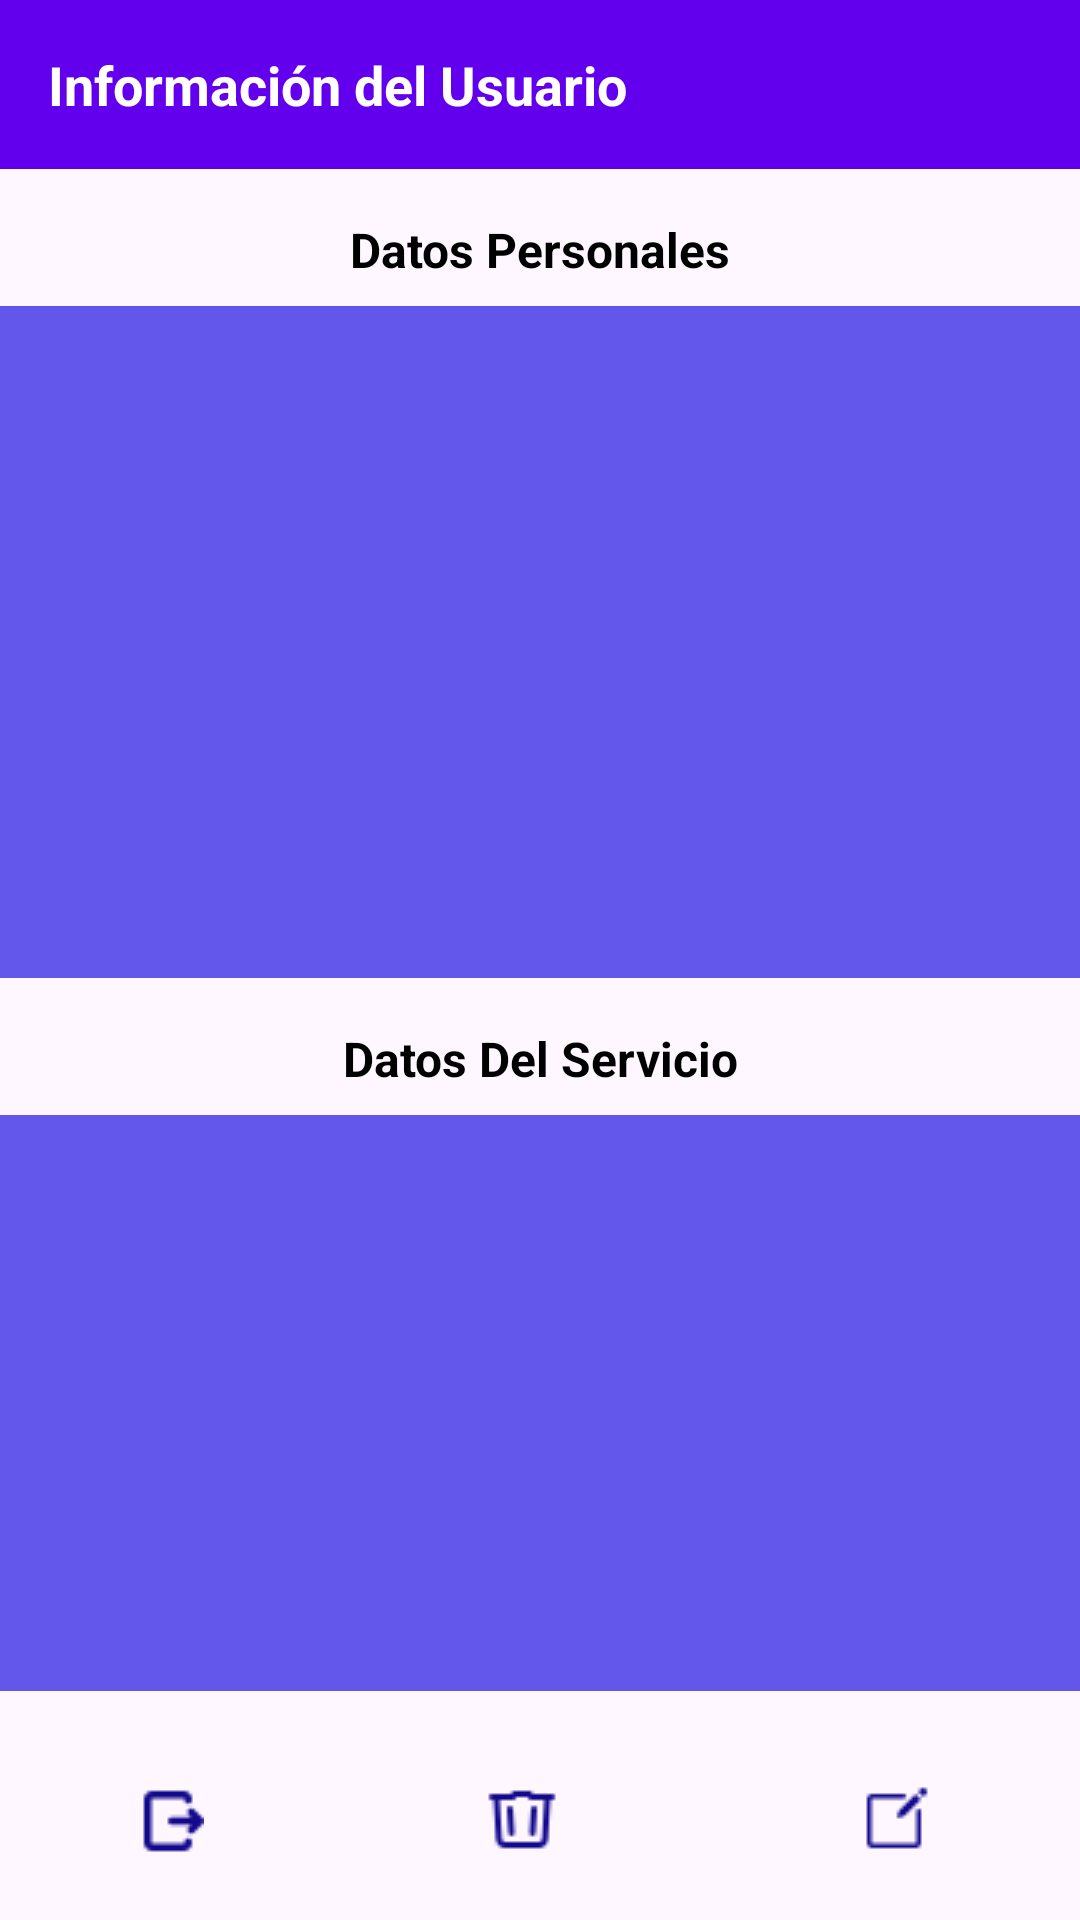

Here is an Android app screen rendered from its layout file. Give the layout XML and the strings, colors and styles it references.
<!-- AndroidManifest.xml: application theme Theme.GestorAlquiler -->
<!-- res/layout/activity_informacion_del_usuario.xml -->
<androidx.constraintlayout.widget.ConstraintLayout xmlns:android="http://schemas.android.com/apk/res/android"
    xmlns:app="http://schemas.android.com/apk/res-auto"
    android:layout_width="match_parent"
    android:layout_height="match_parent">
    <TextView
        android:id="@+id/header"
        android:layout_width="0dp"
        android:layout_height="wrap_content"
        android:background="#6200EE"
        android:padding="16dp"
        android:text="Información del Usuario"
        android:textColor="@android:color/white"
        android:textSize="18sp"
        android:textStyle="bold"
        app:layout_constraintTop_toTopOf="parent"
        app:layout_constraintStart_toStartOf="parent"
        app:layout_constraintEnd_toEndOf="parent" />

    <TextView
        android:id="@+id/personal_info_label"
        android:layout_width="wrap_content"
        android:layout_height="wrap_content"
        android:layout_marginTop="16dp"
        android:text="Datos Personales"
        android:textColor="@android:color/black"
        android:textSize="16sp"
        android:textStyle="bold"
        app:layout_constraintTop_toBottomOf="@id/header"
        app:layout_constraintStart_toStartOf="parent"
        app:layout_constraintEnd_toEndOf="parent" />

    <FrameLayout
        android:id="@+id/personal_info"
        android:layout_width="0dp"
        android:layout_height="0dp"
        android:layout_marginTop="8dp"
        android:background="#6357EB"
        app:layout_constraintTop_toBottomOf="@id/personal_info_label"
        app:layout_constraintStart_toStartOf="parent"
        app:layout_constraintEnd_toEndOf="parent"
        app:layout_constraintHeight_percent="0.35" />

    <TextView
        android:id="@+id/service_info_label"
        android:layout_width="wrap_content"
        android:layout_height="wrap_content"
        android:layout_marginTop="16dp"
        android:text="Datos Del Servicio"
        android:textColor="@android:color/black"
        android:textSize="16sp"
        android:textStyle="bold"
        app:layout_constraintTop_toBottomOf="@id/personal_info"
        app:layout_constraintStart_toStartOf="parent"
        app:layout_constraintEnd_toEndOf="parent" />

    <FrameLayout
        android:id="@+id/service_info"
        android:layout_width="0dp"
        android:layout_height="0dp"
        android:layout_marginTop="8dp"
        android:background="#6357EB"
        app:layout_constraintTop_toBottomOf="@id/service_info_label"
        app:layout_constraintStart_toStartOf="parent"
        app:layout_constraintEnd_toEndOf="parent"
        app:layout_constraintHeight_percent="0.3" />

    
    <LinearLayout
        android:layout_width="0dp"
        android:layout_height="wrap_content"
        android:orientation="horizontal"
        android:layout_marginTop="10dp"
        app:layout_constraintTop_toBottomOf="@id/service_info"
        app:layout_constraintStart_toStartOf="parent"
        app:layout_constraintEnd_toEndOf="parent"
        app:layout_constraintBottom_toBottomOf="parent"
        android:gravity="center">

        <ImageButton
            android:id="@+id/btn_back"
            android:layout_width="48dp"
            android:layout_height="48dp"
            android:background="?attr/selectableItemBackground"
            android:src="@drawable/icono_salir"
            android:contentDescription="Back" />

        <ImageButton
            android:id="@+id/btn_delete"
            android:layout_width="48dp"
            android:layout_height="48dp"
            android:layout_marginStart="70dp"
            android:layout_marginEnd="70dp"
            android:background="?attr/selectableItemBackground"
            android:src="@drawable/icono_eliminar"
            android:contentDescription="delete"
            />

        <ImageButton
            android:id="@+id/btn_edit"
            android:layout_width="60dp"
            android:layout_height="60dp"
            android:background="?attr/selectableItemBackground"
            android:src="@drawable/icono_editar"
            android:contentDescription="Edit" />

    </LinearLayout>
</androidx.constraintlayout.widget.ConstraintLayout>
<!-- resources referenced by this layout -->
<resources>
  <!-- drawable icono_editar: png bitmap (drawable, 326 bytes) -->
  <!-- drawable icono_eliminar: png bitmap (drawable, 571 bytes) -->
  <!-- drawable icono_salir: png bitmap (drawable, 345 bytes) -->
  <style name="Theme.GestorAlquiler" parent="Base.Theme.GestorAlquiler" />
  <style name="Base.Theme.GestorAlquiler" parent="Theme.Material3.DayNight.NoActionBar">
          
          
      </style>
</resources>
